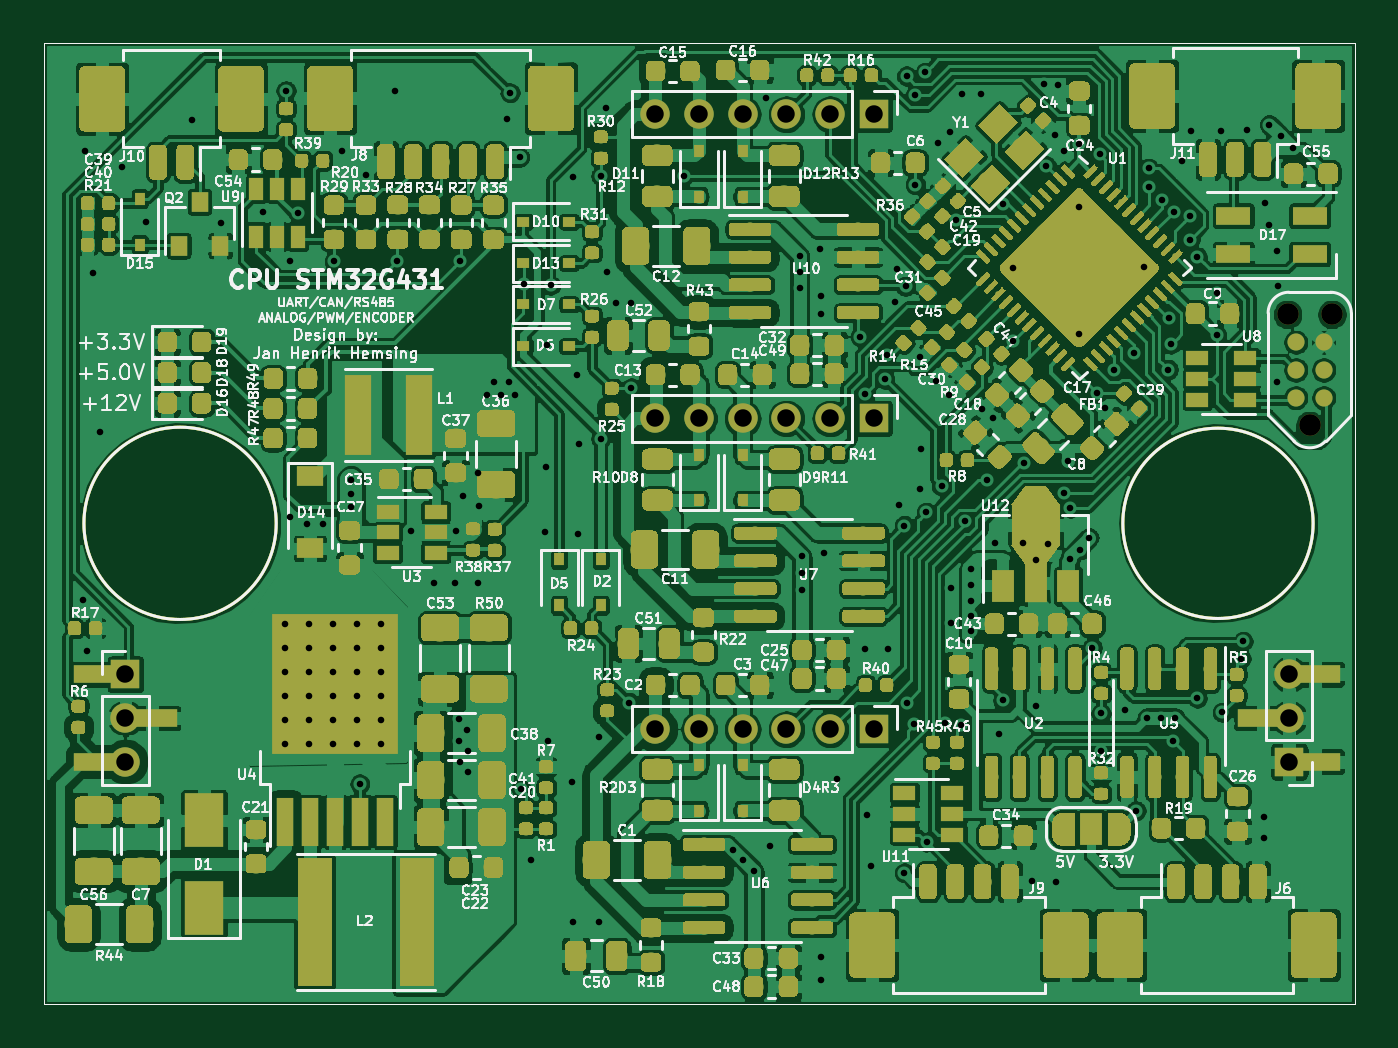
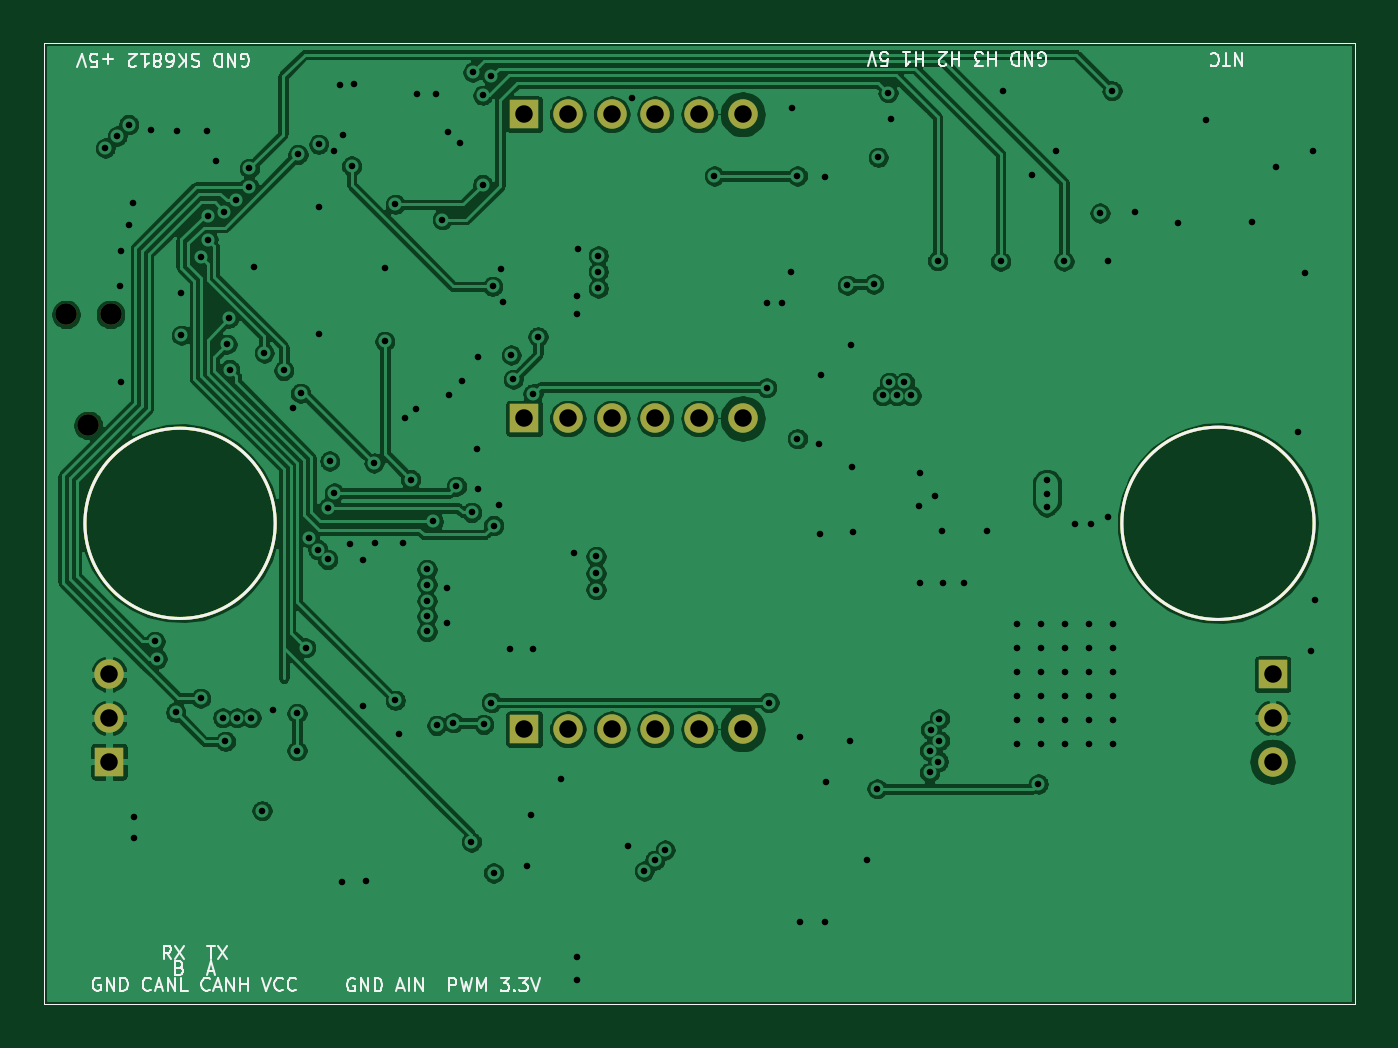
Circuit board: 11 layer files. Board 60.0 x 44.0 mm.
- bottom_copper: STM32G431-B_Cu.gbl (196767 bytes)
- bottom_mask: STM32G431-B_Mask.gbs (1690 bytes)
- paste: STM32G431-B_Paste.gbp (883 bytes)
- bottom_silk: STM32G431-B_SilkS.gbo (14396 bytes)
- outline: STM32G431-Edge_Cuts.gm1 (850 bytes)
- top_copper: STM32G431-F_Cu.gtl (1258377 bytes)
- top_mask: STM32G431-F_Mask.gts (590691 bytes)
- paste: STM32G431-F_Paste.gtp (613465 bytes)
- top_silk: STM32G431-F_SilkS.gto (162534 bytes)
- drill: STM32G431-NPTH.drl (361 bytes)
- drill: STM32G431-PTH.drl (4446 bytes)

=== bottom_copper: STM32G431-B_Cu.gbl (196767 bytes, source omitted) ===
=== bottom_mask: STM32G431-B_Mask.gbs ===
G04 #@! TF.GenerationSoftware,KiCad,Pcbnew,5.1.4+dfsg1-1*
G04 #@! TF.CreationDate,2019-12-16T01:19:35+01:00*
G04 #@! TF.ProjectId,STM32G431,53544d33-3247-4343-9331-2e6b69636164,rev?*
G04 #@! TF.SameCoordinates,Original*
G04 #@! TF.FileFunction,Soldermask,Bot*
G04 #@! TF.FilePolarity,Negative*
%FSLAX46Y46*%
G04 Gerber Fmt 4.6, Leading zero omitted, Abs format (unit mm)*
G04 Created by KiCad (PCBNEW 5.1.4+dfsg1-1) date 2019-12-16 01:19:35*
%MOMM*%
%LPD*%
G04 APERTURE LIST*
%ADD10C,0.150000*%
%ADD11C,0.050000*%
%ADD12O,1.350000X1.350000*%
%ADD13R,1.350000X1.350000*%
%ADD14C,0.985520*%
%ADD15C,0.988060*%
G04 APERTURE END LIST*
D10*
X30650284Y-45000000D02*
G75*
G03X30650284Y-45000000I-4400284J0D01*
G01*
X78104595Y-45000000D02*
G75*
G03X78104595Y-45000000I-4354595J0D01*
G01*
D11*
X20000000Y-23000000D02*
X80000000Y-23000000D01*
X20000000Y-67000000D02*
X20000000Y-23000000D01*
X80000000Y-67000000D02*
X20000000Y-67000000D01*
X80000000Y-23000000D02*
X80000000Y-67000000D01*
D12*
X48000000Y-40200000D03*
X50000000Y-40200000D03*
X52000000Y-40200000D03*
X54000000Y-40200000D03*
X56000000Y-40200000D03*
D13*
X58000000Y-40200000D03*
D12*
X48000000Y-54420000D03*
X50000000Y-54420000D03*
X52000000Y-54420000D03*
X54000000Y-54420000D03*
X56000000Y-54420000D03*
D13*
X58000000Y-54420000D03*
D12*
X48000000Y-26280000D03*
X50000000Y-26280000D03*
X52000000Y-26280000D03*
X54000000Y-26280000D03*
X56000000Y-26280000D03*
D13*
X58000000Y-26280000D03*
D14*
X78966000Y-35440000D03*
X76934000Y-35440000D03*
D15*
X77950000Y-40520000D03*
D13*
X23750000Y-51910000D03*
D12*
X23750000Y-53910000D03*
X23750000Y-55910000D03*
D13*
X77000000Y-55910000D03*
D12*
X77000000Y-53910000D03*
X77000000Y-51910000D03*
M02*

=== paste: STM32G431-B_Paste.gbp ===
G04 #@! TF.GenerationSoftware,KiCad,Pcbnew,5.1.4+dfsg1-1*
G04 #@! TF.CreationDate,2019-12-16T01:19:35+01:00*
G04 #@! TF.ProjectId,STM32G431,53544d33-3247-4343-9331-2e6b69636164,rev?*
G04 #@! TF.SameCoordinates,Original*
G04 #@! TF.FileFunction,Paste,Bot*
G04 #@! TF.FilePolarity,Positive*
%FSLAX46Y46*%
G04 Gerber Fmt 4.6, Leading zero omitted, Abs format (unit mm)*
G04 Created by KiCad (PCBNEW 5.1.4+dfsg1-1) date 2019-12-16 01:19:35*
%MOMM*%
%LPD*%
G04 APERTURE LIST*
%ADD10C,0.150000*%
%ADD11C,0.050000*%
G04 APERTURE END LIST*
D10*
X30650284Y-45000000D02*
G75*
G03X30650284Y-45000000I-4400284J0D01*
G01*
X78104595Y-45000000D02*
G75*
G03X78104595Y-45000000I-4354595J0D01*
G01*
D11*
X20000000Y-23000000D02*
X80000000Y-23000000D01*
X20000000Y-67000000D02*
X20000000Y-23000000D01*
X80000000Y-67000000D02*
X20000000Y-67000000D01*
X80000000Y-23000000D02*
X80000000Y-67000000D01*
M02*

=== bottom_silk: STM32G431-B_SilkS.gbo (14396 bytes, source omitted) ===
=== outline: STM32G431-Edge_Cuts.gm1 ===
G04 #@! TF.GenerationSoftware,KiCad,Pcbnew,5.1.4+dfsg1-1*
G04 #@! TF.CreationDate,2019-12-16T01:19:35+01:00*
G04 #@! TF.ProjectId,STM32G431,53544d33-3247-4343-9331-2e6b69636164,rev?*
G04 #@! TF.SameCoordinates,Original*
G04 #@! TF.FileFunction,Profile,NP*
%FSLAX46Y46*%
G04 Gerber Fmt 4.6, Leading zero omitted, Abs format (unit mm)*
G04 Created by KiCad (PCBNEW 5.1.4+dfsg1-1) date 2019-12-16 01:19:35*
%MOMM*%
%LPD*%
G04 APERTURE LIST*
%ADD10C,0.150000*%
%ADD11C,0.050000*%
G04 APERTURE END LIST*
D10*
X30650284Y-45000000D02*
G75*
G03X30650284Y-45000000I-4400284J0D01*
G01*
X78104595Y-45000000D02*
G75*
G03X78104595Y-45000000I-4354595J0D01*
G01*
D11*
X20000000Y-23000000D02*
X80000000Y-23000000D01*
X20000000Y-67000000D02*
X20000000Y-23000000D01*
X80000000Y-67000000D02*
X20000000Y-67000000D01*
X80000000Y-23000000D02*
X80000000Y-67000000D01*
M02*

=== top_copper: STM32G431-F_Cu.gtl (1258377 bytes, source omitted) ===
=== top_mask: STM32G431-F_Mask.gts (590691 bytes, source omitted) ===
=== paste: STM32G431-F_Paste.gtp (613465 bytes, source omitted) ===
=== top_silk: STM32G431-F_SilkS.gto (162534 bytes, source omitted) ===
=== drill: STM32G431-NPTH.drl ===
M48
; DRILL file {KiCad 5.1.4+dfsg1-1} date Mo 16 Dez 2019 01:17:24 CET
; FORMAT={-:-/ absolute / inch / decimal}
; #@! TF.CreationDate,2019-12-16T01:17:24+01:00
; #@! TF.GenerationSoftware,Kicad,Pcbnew,5.1.4+dfsg1-1
; #@! TF.FileFunction,NonPlated,1,4,NPTH
FMAT,2
INCH
T1C0.0388
T2C0.0389
%
G90
G05
T1
X3.0289Y-1.3953
X3.1089Y-1.3953
T2
X3.0689Y-1.5953
T0
M30

=== drill: STM32G431-PTH.drl ===
M48
; DRILL file {KiCad 5.1.4+dfsg1-1} date Mo 16 Dez 2019 01:17:24 CET
; FORMAT={-:-/ absolute / inch / decimal}
; #@! TF.CreationDate,2019-12-16T01:17:24+01:00
; #@! TF.GenerationSoftware,Kicad,Pcbnew,5.1.4+dfsg1-1
; #@! TF.FileFunction,Plated,1,4,PTH
FMAT,2
INCH
T1C0.0118
T2C0.0315
%
G90
G05
T1
X0.8583Y-1.9094
X0.8622Y-1.1004
X0.8661Y-2.002
X0.876Y-1.3209
X0.8898Y-1.6063
X0.9291Y-1.1299
X0.9724Y-1.2283
X1.0551Y-1.0453
X1.1063Y-1.2303
X1.1831Y-1.2106
X1.2224Y-1.9528
X1.2224Y-1.9961
X1.2224Y-2.0394
X1.2224Y-2.0827
X1.2224Y-2.126
X1.2224Y-2.1693
X1.2244Y-0.9921
X1.2323Y-1.2992
X1.2323Y-1.7598
X1.2461Y-1.2126
X1.2618Y-1.7736
X1.2657Y-1.9528
X1.2657Y-1.9961
X1.2657Y-2.0394
X1.2657Y-2.0827
X1.2657Y-2.126
X1.2657Y-2.1693
X1.2913Y-1.7736
X1.3091Y-1.9528
X1.3091Y-1.9961
X1.3091Y-2.0394
X1.3091Y-2.0827
X1.3091Y-2.126
X1.3091Y-2.1693
X1.311Y-1.2992
X1.3248Y-1.1004
X1.3417Y-1.6933
X1.3417Y-1.7181
X1.3417Y-1.7425
X1.3524Y-1.9528
X1.3524Y-1.9961
X1.3524Y-2.0394
X1.3524Y-2.0827
X1.3524Y-2.126
X1.3524Y-2.1693
X1.3573Y-2.2411
X1.3689Y-1.1437
X1.3957Y-1.9528
X1.3957Y-1.9961
X1.3957Y-2.0394
X1.3957Y-2.0827
X1.3957Y-2.126
X1.3957Y-2.1693
X1.4213Y-0.9921
X1.4252Y-1.2992
X1.4502Y-1.7852
X1.4902Y-1.8799
X1.5295Y-1.8799
X1.5303Y-1.7862
X1.5354Y-2.124
X1.5354Y-2.1634
X1.5374Y-2.2008
X1.5387Y-1.2986
X1.5437Y-1.722
X1.5512Y-2.1437
X1.5531Y-2.1811
X1.5531Y-2.2205
X1.5697Y-1.6807
X1.5709Y-1.8799
X1.5717Y-1.7398
X1.5866Y-1.5413
X1.5984Y-1.5177
X1.6122Y-1.5413
X1.622Y-1.0433
X1.626Y-1.5177
X1.628Y-0.9961
X1.6378Y-1.5413
X1.6457Y-1.1122
X1.6476Y-2.25
X1.6535Y-1.3406
X1.6654Y-2.378
X1.6909Y-1.7874
X1.6929Y-1.6693
X1.6949Y-1.4508
X1.6969Y-2.1634
X1.7011Y-1.3425
X1.7402Y-2.2382
X1.7421Y-1.1476
X1.7421Y-2.4902
X1.748Y-1.5039
X1.75Y-1.7913
X1.752Y-1.628
X1.7874Y-2.1575
X1.7874Y-2.4902
X1.7913Y-1.1457
X1.7913Y-1.6193
X1.8012Y-1.0236
X1.8031Y-1.3189
X1.8189Y-1.374
X1.8425Y-2.0945
X1.8465Y-1.374
X1.8465Y-1.5276
X1.9409Y-1.1457
X2.0296Y-2.3601
X2.0483Y-2.3788
X2.0674Y-2.3979
X2.0886Y-1.0059
X2.0965Y-2.3524
X2.1501Y-1.2897
X2.1501Y-1.3184
X2.1501Y-1.3479
X2.154Y-1.831
X2.154Y-1.8617
X2.154Y-1.8912
X2.187Y-1.2776
X2.189Y-1.3622
X2.189Y-1.3937
X2.189Y-2.5531
X2.189Y-2.5945
X2.1929Y-1.8248
X2.2165Y-2.2323
X2.2587Y-1.4353
X2.2677Y-1.5382
X2.2677Y-1.998
X2.2717Y-2.2972
X2.2776Y-2.3898
X2.3031Y-1.5118
X2.3071Y-1.4685
X2.3091Y-1.998
X2.3209Y-1.372
X2.3248Y-1.313
X2.3287Y-1.7382
X2.3386Y-2.4016
X2.3386Y-1.7756
X2.3406Y-1.3445
X2.3425Y-0.9658
X2.3425Y-2.0945
X2.3561Y-2.134
X2.3579Y-1.0005
X2.3583Y-1.1614
X2.3661Y-1.4724
X2.3661Y-1.7106
X2.3681Y-1.6378
X2.376Y-0.9587
X2.378Y-1.752
X2.3786Y-2.3458
X2.3957Y-1.5157
X2.3996Y-1.0866
X2.4055Y-1.7047
X2.411Y-2.131
X2.4193Y-1.5413
X2.4213Y-1.0669
X2.4232Y-1.8878
X2.4232Y-1.9508
X2.4311Y-1.2244
X2.4409Y-2.1358
X2.4429Y-0.998
X2.4473Y-1.7682
X2.4587Y-1.8543
X2.4587Y-1.8819
X2.4587Y-1.9114
X2.4587Y-1.939
X2.4587Y-1.9665
X2.4764Y-0.998
X2.4783Y-1.565
X2.4882Y-1.6929
X2.498Y-1.5827
X2.502Y-1.8071
X2.5098Y-2.1516
X2.5157Y-1.1969
X2.5157Y-2.0906
X2.5335Y-1.311
X2.5345Y-1.444
X2.5531Y-1.8071
X2.5542Y-1.6629
X2.5689Y-2.4154
X2.5748Y-1.8386
X2.5748Y-2.1004
X2.5906Y-0.9803
X2.5945Y-1.128
X2.5965Y-1.8091
X2.6102Y-1.0728
X2.6122Y-2.4173
X2.6161Y-0.9823
X2.626Y-1.1004
X2.626Y-1.7169
X2.6339Y-1.6594
X2.6378Y-1.7441
X2.6378Y-1.8366
X2.6535Y-1.0886
X2.6535Y-1.2008
X2.6535Y-1.4311
X2.6555Y-1.8189
X2.6713Y-1.7972
X2.6772Y-1.9961
X2.6864Y-1.537
X2.6912Y-1.1069
X2.6929Y-2.1142
X2.6929Y-2.1811
X2.7008Y-1.563
X2.7165Y-1.4961
X2.7362Y-2.1083
X2.752Y-1.4646
X2.7559Y-2.2894
X2.7697Y-1.3091
X2.7756Y-2.122
X2.7785Y-1.1319
X2.7795Y-1.1654
X2.8012Y-2.122
X2.8031Y-1.189
X2.8141Y-1.4946
X2.8155Y-1.4023
X2.8189Y-1.4488
X2.8219Y-2.1644
X2.8241Y-1.21
X2.8268Y-2.122
X2.8386Y-1.1181
X2.8533Y-1.2178
X2.8533Y-1.2608
X2.8543Y-1.065
X2.8661Y-1.2913
X2.8661Y-2.0866
X2.9016Y-1.3574
X2.9016Y-1.4326
X2.9094Y-1.065
X2.9114Y-2.1122
X2.9449Y-2.0155
X2.9488Y-1.9843
X2.9567Y-1.063
X2.9862Y-2.3012
X2.9862Y-2.3386
X2.9882Y-1.1949
X2.9961Y-1.0531
X2.9961Y-1.2343
X3.0098Y-1.2815
X3.0098Y-1.5177
X3.0118Y-1.3445
X3.0167Y-1.0738
X3.0384Y-1.0955
T2
X1.8898Y-1.0346
X1.9685Y-1.0346
X2.0472Y-1.0346
X2.126Y-1.0346
X2.2047Y-1.0346
X2.2835Y-1.0346
X0.935Y-2.0437
X0.935Y-2.1224
X0.935Y-2.2012
X1.8898Y-2.1425
X1.9685Y-2.1425
X2.0472Y-2.1425
X2.126Y-2.1425
X2.2047Y-2.1425
X2.2835Y-2.1425
X3.0315Y-2.0437
X3.0315Y-2.1224
X3.0315Y-2.2012
X1.8898Y-1.5827
X1.9685Y-1.5827
X2.0472Y-1.5827
X2.126Y-1.5827
X2.2047Y-1.5827
X2.2835Y-1.5827
T0
M30
